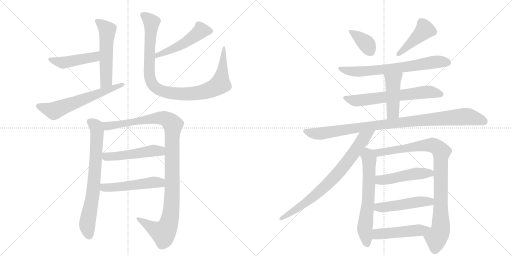
t = 0.00 s
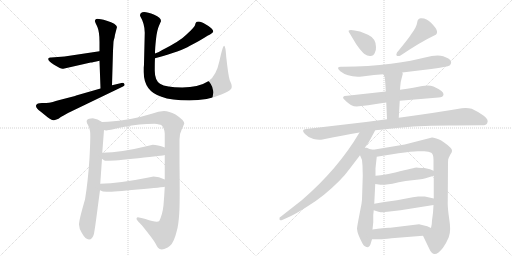
t = 3.22 s
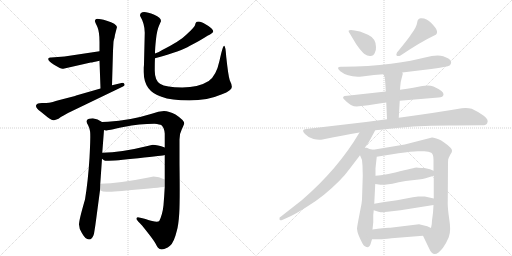
t = 6.43 s
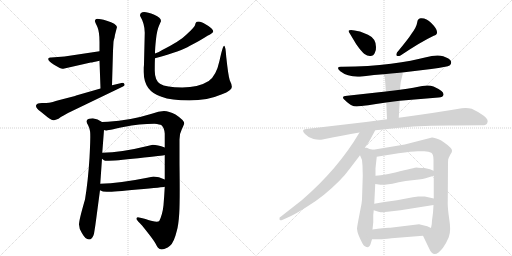
t = 9.64 s
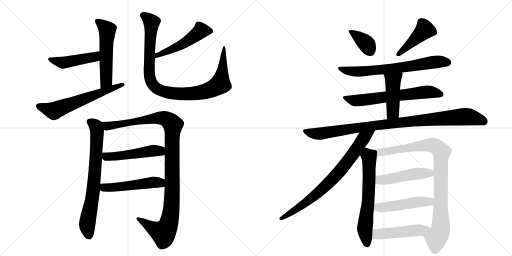
t = 12.86 s
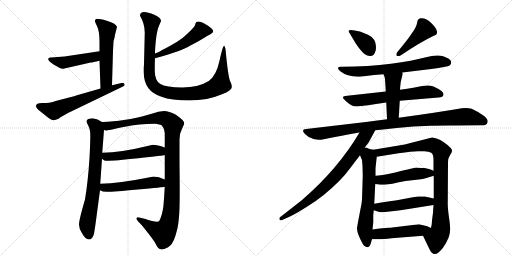
t = 16.07 s

The animated SVG that drew these frames (rendered in a browser with its animation timeline set to each time). Animation: 21 CSS @keyframes rules; one cycle of 16.07 s.

<svg version="1.1" viewBox="0 0 2048 1024" xmlns="http://www.w3.org/2000/svg">
  <g stroke="lightgray" stroke-dasharray="1,1" stroke-width="1" transform="scale(4, 4)">
    <line x1="0" y1="0" x2="256" y2="256"></line>
    <line x1="256" y1="0" x2="0" y2="256"></line>
    <line x1="128" y1="0" x2="128" y2="256"></line>
    <line x1="0" y1="128" x2="256" y2="128"></line>
    <line x1="256" y1="0" x2="512" y2="256"></line>
    <line x1="512" y1="0" x2="256" y2="256"></line>
    <line x1="384" y1="0" x2="384" y2="256"></line>
    <line x1="256" y1="128" x2="512" y2="128"></line>
  </g>
<g transform="scale(1, -1) translate(0, -850)">
   <style type="text/css">
    @keyframes keyframes0 {
      from {
       stroke: black;
       stroke-dashoffset: 541;
       stroke-width: 128;
       }
       64% {
       animation-timing-function: step-end;
       stroke: black;
       stroke-dashoffset: 0;
       stroke-width: 128;
       }
       to {
       stroke: black;
       stroke-width: 1024;
       }
       }
       #make-me-a-hanzi-animation-0 {
         animation: keyframes0 0.690267s both;
         animation-delay: 0.000000s;
         animation-timing-function: linear;
       }
    @keyframes keyframes1 {
      from {
       stroke: black;
       stroke-dashoffset: 457;
       stroke-width: 128;
       }
       60% {
       animation-timing-function: step-end;
       stroke: black;
       stroke-dashoffset: 0;
       stroke-width: 128;
       }
       to {
       stroke: black;
       stroke-width: 1024;
       }
       }
       #make-me-a-hanzi-animation-1 {
         animation: keyframes1 0.621908s both;
         animation-delay: 0.690267s;
         animation-timing-function: linear;
       }
    @keyframes keyframes2 {
      from {
       stroke: black;
       stroke-dashoffset: 614;
       stroke-width: 128;
       }
       67% {
       animation-timing-function: step-end;
       stroke: black;
       stroke-dashoffset: 0;
       stroke-width: 128;
       }
       to {
       stroke: black;
       stroke-width: 1024;
       }
       }
       #make-me-a-hanzi-animation-2 {
         animation: keyframes2 0.749674s both;
         animation-delay: 1.312174s;
         animation-timing-function: linear;
       }
    @keyframes keyframes3 {
      from {
       stroke: black;
       stroke-dashoffset: 502;
       stroke-width: 128;
       }
       62% {
       animation-timing-function: step-end;
       stroke: black;
       stroke-dashoffset: 0;
       stroke-width: 128;
       }
       to {
       stroke: black;
       stroke-width: 1024;
       }
       }
       #make-me-a-hanzi-animation-3 {
         animation: keyframes3 0.658529s both;
         animation-delay: 2.061849s;
         animation-timing-function: linear;
       }
    @keyframes keyframes4 {
      from {
       stroke: black;
       stroke-dashoffset: 989;
       stroke-width: 128;
       }
       76% {
       animation-timing-function: step-end;
       stroke: black;
       stroke-dashoffset: 0;
       stroke-width: 128;
       }
       to {
       stroke: black;
       stroke-width: 1024;
       }
       }
       #make-me-a-hanzi-animation-4 {
         animation: keyframes4 1.054850s both;
         animation-delay: 2.720378s;
         animation-timing-function: linear;
       }
    @keyframes keyframes5 {
      from {
       stroke: black;
       stroke-dashoffset: 725;
       stroke-width: 128;
       }
       70% {
       animation-timing-function: step-end;
       stroke: black;
       stroke-dashoffset: 0;
       stroke-width: 128;
       }
       to {
       stroke: black;
       stroke-width: 1024;
       }
       }
       #make-me-a-hanzi-animation-5 {
         animation: keyframes5 0.840007s both;
         animation-delay: 3.775228s;
         animation-timing-function: linear;
       }
    @keyframes keyframes6 {
      from {
       stroke: black;
       stroke-dashoffset: 1104;
       stroke-width: 128;
       }
       78% {
       animation-timing-function: step-end;
       stroke: black;
       stroke-dashoffset: 0;
       stroke-width: 128;
       }
       to {
       stroke: black;
       stroke-width: 1024;
       }
       }
       #make-me-a-hanzi-animation-6 {
         animation: keyframes6 1.148438s both;
         animation-delay: 4.615234s;
         animation-timing-function: linear;
       }
    @keyframes keyframes7 {
      from {
       stroke: black;
       stroke-dashoffset: 504;
       stroke-width: 128;
       }
       62% {
       animation-timing-function: step-end;
       stroke: black;
       stroke-dashoffset: 0;
       stroke-width: 128;
       }
       to {
       stroke: black;
       stroke-width: 1024;
       }
       }
       #make-me-a-hanzi-animation-7 {
         animation: keyframes7 0.660156s both;
         animation-delay: 5.763672s;
         animation-timing-function: linear;
       }
    @keyframes keyframes8 {
      from {
       stroke: black;
       stroke-dashoffset: 510;
       stroke-width: 128;
       }
       62% {
       animation-timing-function: step-end;
       stroke: black;
       stroke-dashoffset: 0;
       stroke-width: 128;
       }
       to {
       stroke: black;
       stroke-width: 1024;
       }
       }
       #make-me-a-hanzi-animation-8 {
         animation: keyframes8 0.665039s both;
         animation-delay: 6.423828s;
         animation-timing-function: linear;
       }
    @keyframes keyframes9 {
      from {
       stroke: black;
       stroke-dashoffset: 374;
       stroke-width: 128;
       }
       55% {
       animation-timing-function: step-end;
       stroke: black;
       stroke-dashoffset: 0;
       stroke-width: 128;
       }
       to {
       stroke: black;
       stroke-width: 1024;
       }
       }
       #make-me-a-hanzi-animation-9 {
         animation: keyframes9 0.554362s both;
         animation-delay: 7.088867s;
         animation-timing-function: linear;
       }
    @keyframes keyframes10 {
      from {
       stroke: black;
       stroke-dashoffset: 435;
       stroke-width: 128;
       }
       59% {
       animation-timing-function: step-end;
       stroke: black;
       stroke-dashoffset: 0;
       stroke-width: 128;
       }
       to {
       stroke: black;
       stroke-width: 1024;
       }
       }
       #make-me-a-hanzi-animation-10 {
         animation: keyframes10 0.604004s both;
         animation-delay: 7.643229s;
         animation-timing-function: linear;
       }
    @keyframes keyframes11 {
      from {
       stroke: black;
       stroke-dashoffset: 690;
       stroke-width: 128;
       }
       69% {
       animation-timing-function: step-end;
       stroke: black;
       stroke-dashoffset: 0;
       stroke-width: 128;
       }
       to {
       stroke: black;
       stroke-width: 1024;
       }
       }
       #make-me-a-hanzi-animation-11 {
         animation: keyframes11 0.811523s both;
         animation-delay: 8.247233s;
         animation-timing-function: linear;
       }
    @keyframes keyframes12 {
      from {
       stroke: black;
       stroke-dashoffset: 642;
       stroke-width: 128;
       }
       68% {
       animation-timing-function: step-end;
       stroke: black;
       stroke-dashoffset: 0;
       stroke-width: 128;
       }
       to {
       stroke: black;
       stroke-width: 1024;
       }
       }
       #make-me-a-hanzi-animation-12 {
         animation: keyframes12 0.772461s both;
         animation-delay: 9.058757s;
         animation-timing-function: linear;
       }
    @keyframes keyframes13 {
      from {
       stroke: black;
       stroke-dashoffset: 449;
       stroke-width: 128;
       }
       59% {
       animation-timing-function: step-end;
       stroke: black;
       stroke-dashoffset: 0;
       stroke-width: 128;
       }
       to {
       stroke: black;
       stroke-width: 1024;
       }
       }
       #make-me-a-hanzi-animation-13 {
         animation: keyframes13 0.615397s both;
         animation-delay: 9.831217s;
         animation-timing-function: linear;
       }
    @keyframes keyframes14 {
      from {
       stroke: black;
       stroke-dashoffset: 976;
       stroke-width: 128;
       }
       76% {
       animation-timing-function: step-end;
       stroke: black;
       stroke-dashoffset: 0;
       stroke-width: 128;
       }
       to {
       stroke: black;
       stroke-width: 1024;
       }
       }
       #make-me-a-hanzi-animation-14 {
         animation: keyframes14 1.044271s both;
         animation-delay: 10.446615s;
         animation-timing-function: linear;
       }
    @keyframes keyframes15 {
      from {
       stroke: black;
       stroke-dashoffset: 769;
       stroke-width: 128;
       }
       71% {
       animation-timing-function: step-end;
       stroke: black;
       stroke-dashoffset: 0;
       stroke-width: 128;
       }
       to {
       stroke: black;
       stroke-width: 1024;
       }
       }
       #make-me-a-hanzi-animation-15 {
         animation: keyframes15 0.875814s both;
         animation-delay: 11.490885s;
         animation-timing-function: linear;
       }
    @keyframes keyframes16 {
      from {
       stroke: black;
       stroke-dashoffset: 638;
       stroke-width: 128;
       }
       67% {
       animation-timing-function: step-end;
       stroke: black;
       stroke-dashoffset: 0;
       stroke-width: 128;
       }
       to {
       stroke: black;
       stroke-width: 1024;
       }
       }
       #make-me-a-hanzi-animation-16 {
         animation: keyframes16 0.769206s both;
         animation-delay: 12.366699s;
         animation-timing-function: linear;
       }
    @keyframes keyframes17 {
      from {
       stroke: black;
       stroke-dashoffset: 926;
       stroke-width: 128;
       }
       75% {
       animation-timing-function: step-end;
       stroke: black;
       stroke-dashoffset: 0;
       stroke-width: 128;
       }
       to {
       stroke: black;
       stroke-width: 1024;
       }
       }
       #make-me-a-hanzi-animation-17 {
         animation: keyframes17 1.003581s both;
         animation-delay: 13.135905s;
         animation-timing-function: linear;
       }
    @keyframes keyframes18 {
      from {
       stroke: black;
       stroke-dashoffset: 484;
       stroke-width: 128;
       }
       61% {
       animation-timing-function: step-end;
       stroke: black;
       stroke-dashoffset: 0;
       stroke-width: 128;
       }
       to {
       stroke: black;
       stroke-width: 1024;
       }
       }
       #make-me-a-hanzi-animation-18 {
         animation: keyframes18 0.643880s both;
         animation-delay: 14.139486s;
         animation-timing-function: linear;
       }
    @keyframes keyframes19 {
      from {
       stroke: black;
       stroke-dashoffset: 486;
       stroke-width: 128;
       }
       61% {
       animation-timing-function: step-end;
       stroke: black;
       stroke-dashoffset: 0;
       stroke-width: 128;
       }
       to {
       stroke: black;
       stroke-width: 1024;
       }
       }
       #make-me-a-hanzi-animation-19 {
         animation: keyframes19 0.645508s both;
         animation-delay: 14.783366s;
         animation-timing-function: linear;
       }
    @keyframes keyframes20 {
      from {
       stroke: black;
       stroke-dashoffset: 485;
       stroke-width: 128;
       }
       61% {
       animation-timing-function: step-end;
       stroke: black;
       stroke-dashoffset: 0;
       stroke-width: 128;
       }
       to {
       stroke: black;
       stroke-width: 1024;
       }
       }
       #make-me-a-hanzi-animation-20 {
         animation: keyframes20 0.644694s both;
         animation-delay: 15.428874s;
         animation-timing-function: linear;
       }
</style>
<path d="M 398 607 L 402 496 C 403 466 447 479 448 509 L 452 647 L 454 683 Q 454 687 458 699 L 460 711 L 468 742 Q 466 755 427 767 Q 387 778 383 773 Q 378 767 380 764 Q 381 760 390 741 Q 398 721 398 683 L 398 645 L 398 607 Z" fill="lightgray"></path> 
<path d="M 216 591 L 239 578 Q 247 574 253 575 L 363 600 Q 370 600 398 607 C 427 614 428 649 398 645 L 258 624 L 205 620 Q 197 621 194 617 Q 188 608 216 591 Z" fill="lightgray"></path> 
<path d="M 402 496 L 308 469 Q 305 468 300 466 L 238 450 Q 205 440 196 439 Q 187 438 167.5 438 Q 148 438 144.5 429 Q 141 420 162 404 L 183 387 Q 187 383 199 375.5 Q 211 368 216 369 Q 221 370 234 375 Q 240 381 258 390 L 272 398 L 492 504 Q 501 509 497.5 514.5 Q 494 520 486 518 L 448 509 L 402 496 Z" fill="lightgray"></path> 
<path d="M 620 617 Q 729 647 758 666 Q 803 689 830 707 Q 853 718 853 724 Q 853 736 822 753 Q 804 764 795 764 Q 785 764 784 760 Q 781 756 780 749 Q 778 741 746 712 Q 722 687 649 650 Q 636 642 620 636 C 592 625 591 609 620 617 Z" fill="lightgray"></path> 
<path d="M 576 595 Q 576 588 575 580 L 575 562 Q 575 485 646 463 Q 685 448 757.5 448 Q 830 448 888 473 Q 931 490 927 505 Q 926 515 919 529 Q 913 547 905 622 Q 902 667 896.5 667 Q 891 667 878 607 Q 865 547 835 526 Q 794 500 729 500 Q 664 500 640 515 Q 619 530 619 567.5 Q 619 605 620 617 L 620 636 Q 620 657 624 693.5 Q 628 730 636 747.5 Q 644 765 644 766 Q 644 780 617 791 Q 560 815 560 787 Q 579 755 579 719 L 576 595 Z" fill="lightgray"></path> 
<path d="M 352 350 Q 357 341 360 326 Q 363 311 358 218 Q 352 124 340 52 Q 316 -30 316 -48 Q 316 -65 328 -83 Q 342 -108 356 -108 Q 370 -108 376 -85 Q 381 -56 385 -24 L 400 89 L 401 115 L 408 215 L 409 239 L 416 330 C 418 356 418 356 408 362 Q 391 375 371 377 Q 335 377 352 350 Z" fill="lightgray"></path> 
<path d="M 659 103 Q 657 65 654 29 Q 650 -8 637 -34 Q 628 -42 582 -26 Q 555 -19 551 -19 Q 546 -19 546 -26 Q 548 -32 569 -53 Q 615 -110 622 -124 Q 629 -138 632 -141 Q 641 -151 657 -146 Q 673 -140 680 -133 Q 696 -120 707 -74 Q 714 -51 717 -3 Q 720 46 718 195 L 718 292 Q 718 316 728 335 Q 737 354 737 356 Q 737 369 702 392 Q 676 406 656 406 Q 635 406 607 395 Q 520 368 432 363 L 408 362 C 378 361 386 329 416 330 L 424 328 Q 428 328 494 342 Q 559 355 618 355 Q 640 353 646 349 Q 657 339 659 316 L 659 260 L 659 230 L 659 132 L 659 103 Z" fill="lightgray"></path> 
<path d="M 408 215 Q 417 207 421 207 Q 451 206 553 217 Q 655 228 659 230 C 688 236 687 250 659 260 Q 630 271 611 271 Q 596 268 590 266 Q 485 240 409 239 C 379 238 385 234 408 215 Z" fill="lightgray"></path> 
<path d="M 400 89 Q 410 83 427 83 Q 444 82 550 92 Q 656 101 659 103 C 689 108 686 119 659 132 Q 635 144 614 144 L 589 139 Q 480 117 401 115 C 371 114 373 101 400 89 Z" fill="lightgray"></path> 
<path d="M 1398 718 L 1425 673 Q 1446 643 1458 634 Q 1470 625 1482 626 Q 1494 626 1499 638 Q 1505 649 1504 662 Q 1504 696 1472 711 L 1440 724 Q 1401 734 1395 728 Q 1393 724 1398 718 Z" fill="lightgray"></path> 
<path d="M 1588 640 Q 1583 631 1587 627 Q 1594 624 1602 628 Q 1684 683 1735 707 Q 1766 717 1725 758 Q 1707 777 1686 777 Q 1680 779 1674 773 Q 1670 771 1668 757 Q 1666 742 1646 715 Q 1636 698 1588 640 Z" fill="lightgray"></path> 
<path d="M 1609 560 L 1725 574 Q 1789 582 1800 589 Q 1808 597 1803 607 Q 1799 616 1773 625 Q 1747 633 1700 620 Q 1653 607 1564 595 Q 1475 583 1371 583 Q 1339 586 1361 565 Q 1394 539 1448 544 L 1496 550 L 1534 553 L 1609 560 Z" fill="lightgray"></path> 
<path d="M 1543 484 L 1389 467 Q 1361 466 1379 450 Q 1397 433 1408 428 Q 1419 422 1445 426 Q 1471 429 1504 434 L 1545 440 L 1599 447 L 1754 460 Q 1773 461 1774 472 Q 1776 485 1734 504 Q 1716 511 1689 506 Q 1662 500 1600 491 L 1543 484 Z" fill="lightgray"></path> 
<path d="M 1534 553 L 1539 540 Q 1541 527 1543 484 L 1545 440 L 1548 373 C 1549 343 1593 349 1595 379 L 1599 447 L 1600 491 L 1601 505 Q 1602 522 1606 535 L 1611 554 Q 1611 558 1609 560 C 1602 589 1523 581 1534 553 Z" fill="lightgray"></path> 
<path d="M 1548 373 L 1464 362 L 1225 334 Q 1202 332 1220 314 Q 1235 298 1254 294 Q 1274 289 1290 292 Q 1370 309 1438 320 L 1501 329 L 1522 331 Q 1648 348 1795 348 Q 1842 349 1925 349 Q 1946 348 1949 358 Q 1956 371 1935 387 Q 1915 402 1887 415 Q 1868 420 1847 417 Q 1749 400 1595 379 L 1548 373 Z" fill="lightgray"></path> 
<path d="M 1438 320 Q 1352 174 1207 49 L 1124 -16 Q 1116 -19 1118 -27 Q 1118 -34 1131 -29 L 1162 -15 Q 1183 -5 1223 20 Q 1264 45 1296 71 Q 1366 129 1398 174 L 1440 229 L 1459 260 L 1475 281 L 1501 329 C 1515 355 1453 346 1438 320 Z" fill="lightgray"></path> 
<path d="M 1493 -10 L 1495 9 L 1497 35 L 1501 114 L 1502 147 L 1502 177 L 1507 223 C 1510 248 1510 248 1493 251 L 1478 254 L 1467 259 Q 1463 258 1459 260 C 1430 267 1428 257 1440 229 L 1448 210 L 1450 187 L 1451 147 L 1448 51 Q 1447 37 1442 14 L 1433 -33 Q 1428 -60 1428 -65 Q 1429 -85 1450 -124 Q 1458 -139 1472 -139 Q 1479 -137 1482 -127 L 1488 -107 L 1490 -68 L 1493 -39 L 1493 -10 Z" fill="lightgray"></path> 
<path d="M 1734 30 L 1732 -1 L 1728 -32 Q 1728 -47 1724 -62 C 1719 -92 1679 -66 1692 -93 L 1718 -147 Q 1736 -188 1772 -141 Q 1785 -123 1795 -99 Q 1805 -76 1797 -27 Q 1790 21 1791 42 L 1792 201 Q 1792 215 1795 219 L 1802 233 Q 1808 241 1808 246 Q 1809 251 1802 259 Q 1775 285 1754 293 Q 1733 301 1728 300 L 1619 272 L 1493 251 C 1463 246 1477 218 1507 223 L 1594 237 Q 1648 245 1671 245 L 1697 245 Q 1716 245 1725 239 Q 1734 233 1734 211 L 1734 167 L 1735 147 L 1735 56 L 1734 30 Z" fill="lightgray"></path> 
<path d="M 1501 114 L 1522 111 L 1539 111 Q 1572 115 1595 121 Q 1619 126 1657 130 Q 1696 134 1712 140 L 1735 147 C 1762 155 1762 155 1734 167 L 1720 173 L 1698 178 Q 1674 179 1667 180 Q 1661 180 1581 160 Q 1520 147 1502 147 C 1472 145 1471 118 1501 114 Z" fill="lightgray"></path> 
<path d="M 1495 9 L 1514 3 Q 1523 1 1531 1 Q 1536 3 1550 3 L 1602 9 L 1734 30 C 1764 35 1764 49 1735 56 L 1699 64 Q 1695 65 1673 64 Q 1651 62 1630 57 L 1588 49 L 1545 43 Q 1518 40 1497 35 C 1468 28 1466 18 1495 9 Z" fill="lightgray"></path> 
<path d="M 1724 -62 L 1709 -55 L 1676 -47 L 1561 -61 Q 1546 -59 1490 -68 C 1460 -73 1458 -107 1488 -107 L 1518 -107 Q 1532 -107 1566 -103 L 1692 -93 C 1722 -91 1751 -75 1724 -62 Z" fill="lightgray"></path> 
      <clipPath id="make-me-a-hanzi-clip-0">
      <path d="M 398 607 L 402 496 C 403 466 447 479 448 509 L 452 647 L 454 683 Q 454 687 458 699 L 460 711 L 468 742 Q 466 755 427 767 Q 387 778 383 773 Q 378 767 380 764 Q 381 760 390 741 Q 398 721 398 683 L 398 645 L 398 607 Z" fill="lightgray"></path>
      </clipPath>
      <path clip-path="url(#make-me-a-hanzi-clip-0)" d="M 388 766 L 410 750 L 429 725 L 425 527 L 408 504 " fill="none" id="make-me-a-hanzi-animation-0" stroke-dasharray="413 826" stroke-linecap="round"></path>

      <clipPath id="make-me-a-hanzi-clip-1">
      <path d="M 216 591 L 239 578 Q 247 574 253 575 L 363 600 Q 370 600 398 607 C 427 614 428 649 398 645 L 258 624 L 205 620 Q 197 621 194 617 Q 188 608 216 591 Z" fill="lightgray"></path>
      </clipPath>
      <path clip-path="url(#make-me-a-hanzi-clip-1)" d="M 201 613 L 251 599 L 372 621 L 391 639 " fill="none" id="make-me-a-hanzi-animation-1" stroke-dasharray="329 658" stroke-linecap="round"></path>

      <clipPath id="make-me-a-hanzi-clip-2">
      <path d="M 402 496 L 308 469 Q 305 468 300 466 L 238 450 Q 205 440 196 439 Q 187 438 167.5 438 Q 148 438 144.5 429 Q 141 420 162 404 L 183 387 Q 187 383 199 375.5 Q 211 368 216 369 Q 221 370 234 375 Q 240 381 258 390 L 272 398 L 492 504 Q 501 509 497.5 514.5 Q 494 520 486 518 L 448 509 L 402 496 Z" fill="lightgray"></path>
      </clipPath>
      <path clip-path="url(#make-me-a-hanzi-clip-2)" d="M 154 426 L 213 407 L 490 512 " fill="none" id="make-me-a-hanzi-animation-2" stroke-dasharray="486 972" stroke-linecap="round"></path>

      <clipPath id="make-me-a-hanzi-clip-3">
      <path d="M 620 617 Q 729 647 758 666 Q 803 689 830 707 Q 853 718 853 724 Q 853 736 822 753 Q 804 764 795 764 Q 785 764 784 760 Q 781 756 780 749 Q 778 741 746 712 Q 722 687 649 650 Q 636 642 620 636 C 592 625 591 609 620 617 Z" fill="lightgray"></path>
      </clipPath>
      <path clip-path="url(#make-me-a-hanzi-clip-3)" d="M 844 725 L 804 727 L 721 668 L 639 634 L 630 622 " fill="none" id="make-me-a-hanzi-animation-3" stroke-dasharray="374 748" stroke-linecap="round"></path>

      <clipPath id="make-me-a-hanzi-clip-4">
      <path d="M 576 595 Q 576 588 575 580 L 575 562 Q 575 485 646 463 Q 685 448 757.5 448 Q 830 448 888 473 Q 931 490 927 505 Q 926 515 919 529 Q 913 547 905 622 Q 902 667 896.5 667 Q 891 667 878 607 Q 865 547 835 526 Q 794 500 729 500 Q 664 500 640 515 Q 619 530 619 567.5 Q 619 605 620 617 L 620 636 Q 620 657 624 693.5 Q 628 730 636 747.5 Q 644 765 644 766 Q 644 780 617 791 Q 560 815 560 787 Q 579 755 579 719 L 576 595 Z" fill="lightgray"></path>
      </clipPath>
      <path clip-path="url(#make-me-a-hanzi-clip-4)" d="M 573 789 L 606 760 L 597 554 L 608 517 L 634 492 L 690 477 L 749 474 L 821 484 L 868 505 L 881 514 L 883 523 L 897 664 " fill="none" id="make-me-a-hanzi-animation-4" stroke-dasharray="861 1722" stroke-linecap="round"></path>

      <clipPath id="make-me-a-hanzi-clip-5">
      <path d="M 352 350 Q 357 341 360 326 Q 363 311 358 218 Q 352 124 340 52 Q 316 -30 316 -48 Q 316 -65 328 -83 Q 342 -108 356 -108 Q 370 -108 376 -85 Q 381 -56 385 -24 L 400 89 L 401 115 L 408 215 L 409 239 L 416 330 C 418 356 418 356 408 362 Q 391 375 371 377 Q 335 377 352 350 Z" fill="lightgray"></path>
      </clipPath>
      <path clip-path="url(#make-me-a-hanzi-clip-5)" d="M 361 362 L 384 345 L 388 309 L 372 82 L 349 -50 L 356 -92 " fill="none" id="make-me-a-hanzi-animation-5" stroke-dasharray="597 1194" stroke-linecap="round"></path>

      <clipPath id="make-me-a-hanzi-clip-6">
      <path d="M 659 103 Q 657 65 654 29 Q 650 -8 637 -34 Q 628 -42 582 -26 Q 555 -19 551 -19 Q 546 -19 546 -26 Q 548 -32 569 -53 Q 615 -110 622 -124 Q 629 -138 632 -141 Q 641 -151 657 -146 Q 673 -140 680 -133 Q 696 -120 707 -74 Q 714 -51 717 -3 Q 720 46 718 195 L 718 292 Q 718 316 728 335 Q 737 354 737 356 Q 737 369 702 392 Q 676 406 656 406 Q 635 406 607 395 Q 520 368 432 363 L 408 362 C 378 361 386 329 416 330 L 424 328 Q 428 328 494 342 Q 559 355 618 355 Q 640 353 646 349 Q 657 339 659 316 L 659 260 L 659 230 L 659 132 L 659 103 Z" fill="lightgray"></path>
      </clipPath>
      <path clip-path="url(#make-me-a-hanzi-clip-6)" d="M 414 358 L 430 346 L 479 350 L 644 378 L 672 370 L 691 350 L 688 57 L 683 -9 L 673 -50 L 654 -81 L 628 -72 L 552 -25 " fill="none" id="make-me-a-hanzi-animation-6" stroke-dasharray="976 1952" stroke-linecap="round"></path>

      <clipPath id="make-me-a-hanzi-clip-7">
      <path d="M 408 215 Q 417 207 421 207 Q 451 206 553 217 Q 655 228 659 230 C 688 236 687 250 659 260 Q 630 271 611 271 Q 596 268 590 266 Q 485 240 409 239 C 379 238 385 234 408 215 Z" fill="lightgray"></path>
      </clipPath>
      <path clip-path="url(#make-me-a-hanzi-clip-7)" d="M 416 233 L 424 223 L 468 225 L 623 248 L 656 238 " fill="none" id="make-me-a-hanzi-animation-7" stroke-dasharray="376 752" stroke-linecap="round"></path>

      <clipPath id="make-me-a-hanzi-clip-8">
      <path d="M 400 89 Q 410 83 427 83 Q 444 82 550 92 Q 656 101 659 103 C 689 108 686 119 659 132 Q 635 144 614 144 L 589 139 Q 480 117 401 115 C 371 114 373 101 400 89 Z" fill="lightgray"></path>
      </clipPath>
      <path clip-path="url(#make-me-a-hanzi-clip-8)" d="M 408 108 L 416 100 L 430 99 L 619 121 L 656 110 " fill="none" id="make-me-a-hanzi-animation-8" stroke-dasharray="382 764" stroke-linecap="round"></path>

      <clipPath id="make-me-a-hanzi-clip-9">
      <path d="M 1398 718 L 1425 673 Q 1446 643 1458 634 Q 1470 625 1482 626 Q 1494 626 1499 638 Q 1505 649 1504 662 Q 1504 696 1472 711 L 1440 724 Q 1401 734 1395 728 Q 1393 724 1398 718 Z" fill="lightgray"></path>
      </clipPath>
      <path clip-path="url(#make-me-a-hanzi-clip-9)" d="M 1400 724 L 1462 679 L 1482 643 " fill="none" id="make-me-a-hanzi-animation-9" stroke-dasharray="246 492" stroke-linecap="round"></path>

      <clipPath id="make-me-a-hanzi-clip-10">
      <path d="M 1588 640 Q 1583 631 1587 627 Q 1594 624 1602 628 Q 1684 683 1735 707 Q 1766 717 1725 758 Q 1707 777 1686 777 Q 1680 779 1674 773 Q 1670 771 1668 757 Q 1666 742 1646 715 Q 1636 698 1588 640 Z" fill="lightgray"></path>
      </clipPath>
      <path clip-path="url(#make-me-a-hanzi-clip-10)" d="M 1733 722 L 1699 731 L 1594 633 " fill="none" id="make-me-a-hanzi-animation-10" stroke-dasharray="307 614" stroke-linecap="round"></path>

      <clipPath id="make-me-a-hanzi-clip-11">
      <path d="M 1609 560 L 1725 574 Q 1789 582 1800 589 Q 1808 597 1803 607 Q 1799 616 1773 625 Q 1747 633 1700 620 Q 1653 607 1564 595 Q 1475 583 1371 583 Q 1339 586 1361 565 Q 1394 539 1448 544 L 1496 550 L 1534 553 L 1609 560 Z" fill="lightgray"></path>
      </clipPath>
      <path clip-path="url(#make-me-a-hanzi-clip-11)" d="M 1363 576 L 1385 567 L 1438 563 L 1570 575 L 1743 603 L 1792 599 " fill="none" id="make-me-a-hanzi-animation-11" stroke-dasharray="562 1124" stroke-linecap="round"></path>

      <clipPath id="make-me-a-hanzi-clip-12">
      <path d="M 1543 484 L 1389 467 Q 1361 466 1379 450 Q 1397 433 1408 428 Q 1419 422 1445 426 Q 1471 429 1504 434 L 1545 440 L 1599 447 L 1754 460 Q 1773 461 1774 472 Q 1776 485 1734 504 Q 1716 511 1689 506 Q 1662 500 1600 491 L 1543 484 Z" fill="lightgray"></path>
      </clipPath>
      <path clip-path="url(#make-me-a-hanzi-clip-12)" d="M 1382 460 L 1424 447 L 1698 481 L 1734 481 L 1763 473 " fill="none" id="make-me-a-hanzi-animation-12" stroke-dasharray="514 1028" stroke-linecap="round"></path>

      <clipPath id="make-me-a-hanzi-clip-13">
      <path d="M 1534 553 L 1539 540 Q 1541 527 1543 484 L 1545 440 L 1548 373 C 1549 343 1593 349 1595 379 L 1599 447 L 1600 491 L 1601 505 Q 1602 522 1606 535 L 1611 554 Q 1611 558 1609 560 C 1602 589 1523 581 1534 553 Z" fill="lightgray"></path>
      </clipPath>
      <path clip-path="url(#make-me-a-hanzi-clip-13)" d="M 1602 554 L 1572 525 L 1572 401 L 1555 380 " fill="none" id="make-me-a-hanzi-animation-13" stroke-dasharray="321 642" stroke-linecap="round"></path>

      <clipPath id="make-me-a-hanzi-clip-14">
      <path d="M 1548 373 L 1464 362 L 1225 334 Q 1202 332 1220 314 Q 1235 298 1254 294 Q 1274 289 1290 292 Q 1370 309 1438 320 L 1501 329 L 1522 331 Q 1648 348 1795 348 Q 1842 349 1925 349 Q 1946 348 1949 358 Q 1956 371 1935 387 Q 1915 402 1887 415 Q 1868 420 1847 417 Q 1749 400 1595 379 L 1548 373 Z" fill="lightgray"></path>
      </clipPath>
      <path clip-path="url(#make-me-a-hanzi-clip-14)" d="M 1222 324 L 1274 315 L 1607 362 L 1857 384 L 1935 365 " fill="none" id="make-me-a-hanzi-animation-14" stroke-dasharray="848 1696" stroke-linecap="round"></path>

      <clipPath id="make-me-a-hanzi-clip-15">
      <path d="M 1438 320 Q 1352 174 1207 49 L 1124 -16 Q 1116 -19 1118 -27 Q 1118 -34 1131 -29 L 1162 -15 Q 1183 -5 1223 20 Q 1264 45 1296 71 Q 1366 129 1398 174 L 1440 229 L 1459 260 L 1475 281 L 1501 329 C 1515 355 1453 346 1438 320 Z" fill="lightgray"></path>
      </clipPath>
      <path clip-path="url(#make-me-a-hanzi-clip-15)" d="M 1493 325 L 1454 296 L 1383 194 L 1301 105 L 1208 28 L 1125 -24 " fill="none" id="make-me-a-hanzi-animation-15" stroke-dasharray="641 1282" stroke-linecap="round"></path>

      <clipPath id="make-me-a-hanzi-clip-16">
      <path d="M 1493 -10 L 1495 9 L 1497 35 L 1501 114 L 1502 147 L 1502 177 L 1507 223 C 1510 248 1510 248 1493 251 L 1478 254 L 1467 259 Q 1463 258 1459 260 C 1430 267 1428 257 1440 229 L 1448 210 L 1450 187 L 1451 147 L 1448 51 Q 1447 37 1442 14 L 1433 -33 Q 1428 -60 1428 -65 Q 1429 -85 1450 -124 Q 1458 -139 1472 -139 Q 1479 -137 1482 -127 L 1488 -107 L 1490 -68 L 1493 -39 L 1493 -10 Z" fill="lightgray"></path>
      </clipPath>
      <path clip-path="url(#make-me-a-hanzi-clip-16)" d="M 1462 251 L 1477 218 L 1473 43 L 1459 -66 L 1469 -126 " fill="none" id="make-me-a-hanzi-animation-16" stroke-dasharray="510 1020" stroke-linecap="round"></path>

      <clipPath id="make-me-a-hanzi-clip-17">
      <path d="M 1734 30 L 1732 -1 L 1728 -32 Q 1728 -47 1724 -62 C 1719 -92 1679 -66 1692 -93 L 1718 -147 Q 1736 -188 1772 -141 Q 1785 -123 1795 -99 Q 1805 -76 1797 -27 Q 1790 21 1791 42 L 1792 201 Q 1792 215 1795 219 L 1802 233 Q 1808 241 1808 246 Q 1809 251 1802 259 Q 1775 285 1754 293 Q 1733 301 1728 300 L 1619 272 L 1493 251 C 1463 246 1477 218 1507 223 L 1594 237 Q 1648 245 1671 245 L 1697 245 Q 1716 245 1725 239 Q 1734 233 1734 211 L 1734 167 L 1735 147 L 1735 56 L 1734 30 Z" fill="lightgray"></path>
      </clipPath>
      <path clip-path="url(#make-me-a-hanzi-clip-17)" d="M 1502 247 L 1527 240 L 1714 270 L 1736 268 L 1766 242 L 1763 -56 L 1761 -77 L 1745 -102 L 1740 -146 " fill="none" id="make-me-a-hanzi-animation-17" stroke-dasharray="798 1596" stroke-linecap="round"></path>

      <clipPath id="make-me-a-hanzi-clip-18">
      <path d="M 1501 114 L 1522 111 L 1539 111 Q 1572 115 1595 121 Q 1619 126 1657 130 Q 1696 134 1712 140 L 1735 147 C 1762 155 1762 155 1734 167 L 1720 173 L 1698 178 Q 1674 179 1667 180 Q 1661 180 1581 160 Q 1520 147 1502 147 C 1472 145 1471 118 1501 114 Z" fill="lightgray"></path>
      </clipPath>
      <path clip-path="url(#make-me-a-hanzi-clip-18)" d="M 1506 141 L 1526 130 L 1668 156 L 1720 158 L 1727 152 " fill="none" id="make-me-a-hanzi-animation-18" stroke-dasharray="356 712" stroke-linecap="round"></path>

      <clipPath id="make-me-a-hanzi-clip-19">
      <path d="M 1495 9 L 1514 3 Q 1523 1 1531 1 Q 1536 3 1550 3 L 1602 9 L 1734 30 C 1764 35 1764 49 1735 56 L 1699 64 Q 1695 65 1673 64 Q 1651 62 1630 57 L 1588 49 L 1545 43 Q 1518 40 1497 35 C 1468 28 1466 18 1495 9 Z" fill="lightgray"></path>
      </clipPath>
      <path clip-path="url(#make-me-a-hanzi-clip-19)" d="M 1502 15 L 1513 21 L 1655 40 L 1719 43 L 1727 50 " fill="none" id="make-me-a-hanzi-animation-19" stroke-dasharray="358 716" stroke-linecap="round"></path>

      <clipPath id="make-me-a-hanzi-clip-20">
      <path d="M 1724 -62 L 1709 -55 L 1676 -47 L 1561 -61 Q 1546 -59 1490 -68 C 1460 -73 1458 -107 1488 -107 L 1518 -107 Q 1532 -107 1566 -103 L 1692 -93 C 1722 -91 1751 -75 1724 -62 Z" fill="lightgray"></path>
      </clipPath>
      <path clip-path="url(#make-me-a-hanzi-clip-20)" d="M 1496 -101 L 1507 -88 L 1521 -85 L 1718 -66 " fill="none" id="make-me-a-hanzi-animation-20" stroke-dasharray="357 714" stroke-linecap="round"></path>

</g>
</svg>
